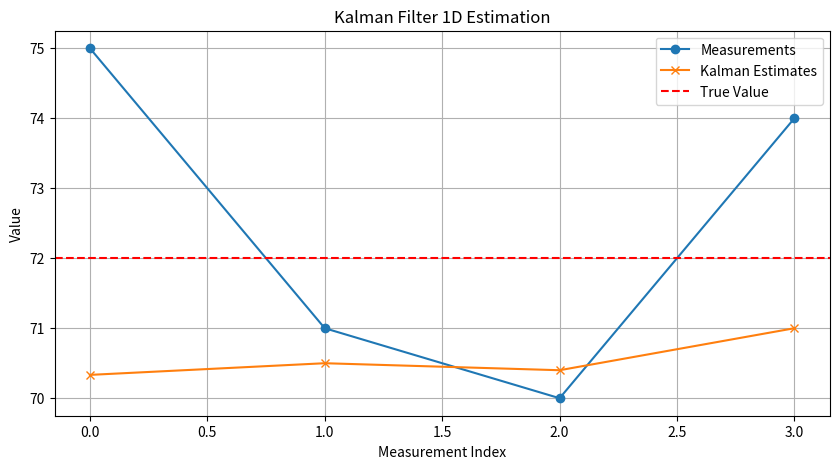

Write the Python code that produced this figure.
import numpy as np
import matplotlib.pyplot as plt

true_value = 72
error_meas = 4
init_estimate = 68
error_estimate = 2
measurements = [75, 71, 70, 74]
estimates = []
for measurement in measurements:
    # Kalman Gain
    kalman_gain = error_estimate / (error_estimate + error_meas)

    # Update estimate with measurement
    estimate = init_estimate + kalman_gain * (measurement - init_estimate)

    # Update error estimate
    error_estimate = (1 - kalman_gain) * error_estimate

    print(f"Measurement: {measurement}, Estimate: {estimate:.2f}, Error Estimate: {error_estimate:.2f}")

    # Prepare for next iteration
    init_estimate = estimate
    estimates.append(estimate)

# Plotting
plt.figure(figsize=(10, 5))
plt.plot(measurements, label='Measurements', marker='o')
plt.plot(estimates, label='Kalman Estimates', marker='x')
plt.axhline(true_value, color='r', linestyle='--', label='True Value')
plt.title('Kalman Filter 1D Estimation')
plt.xlabel('Measurement Index')
plt.ylabel('Value')
plt.legend()
plt.grid()
plt.show()
